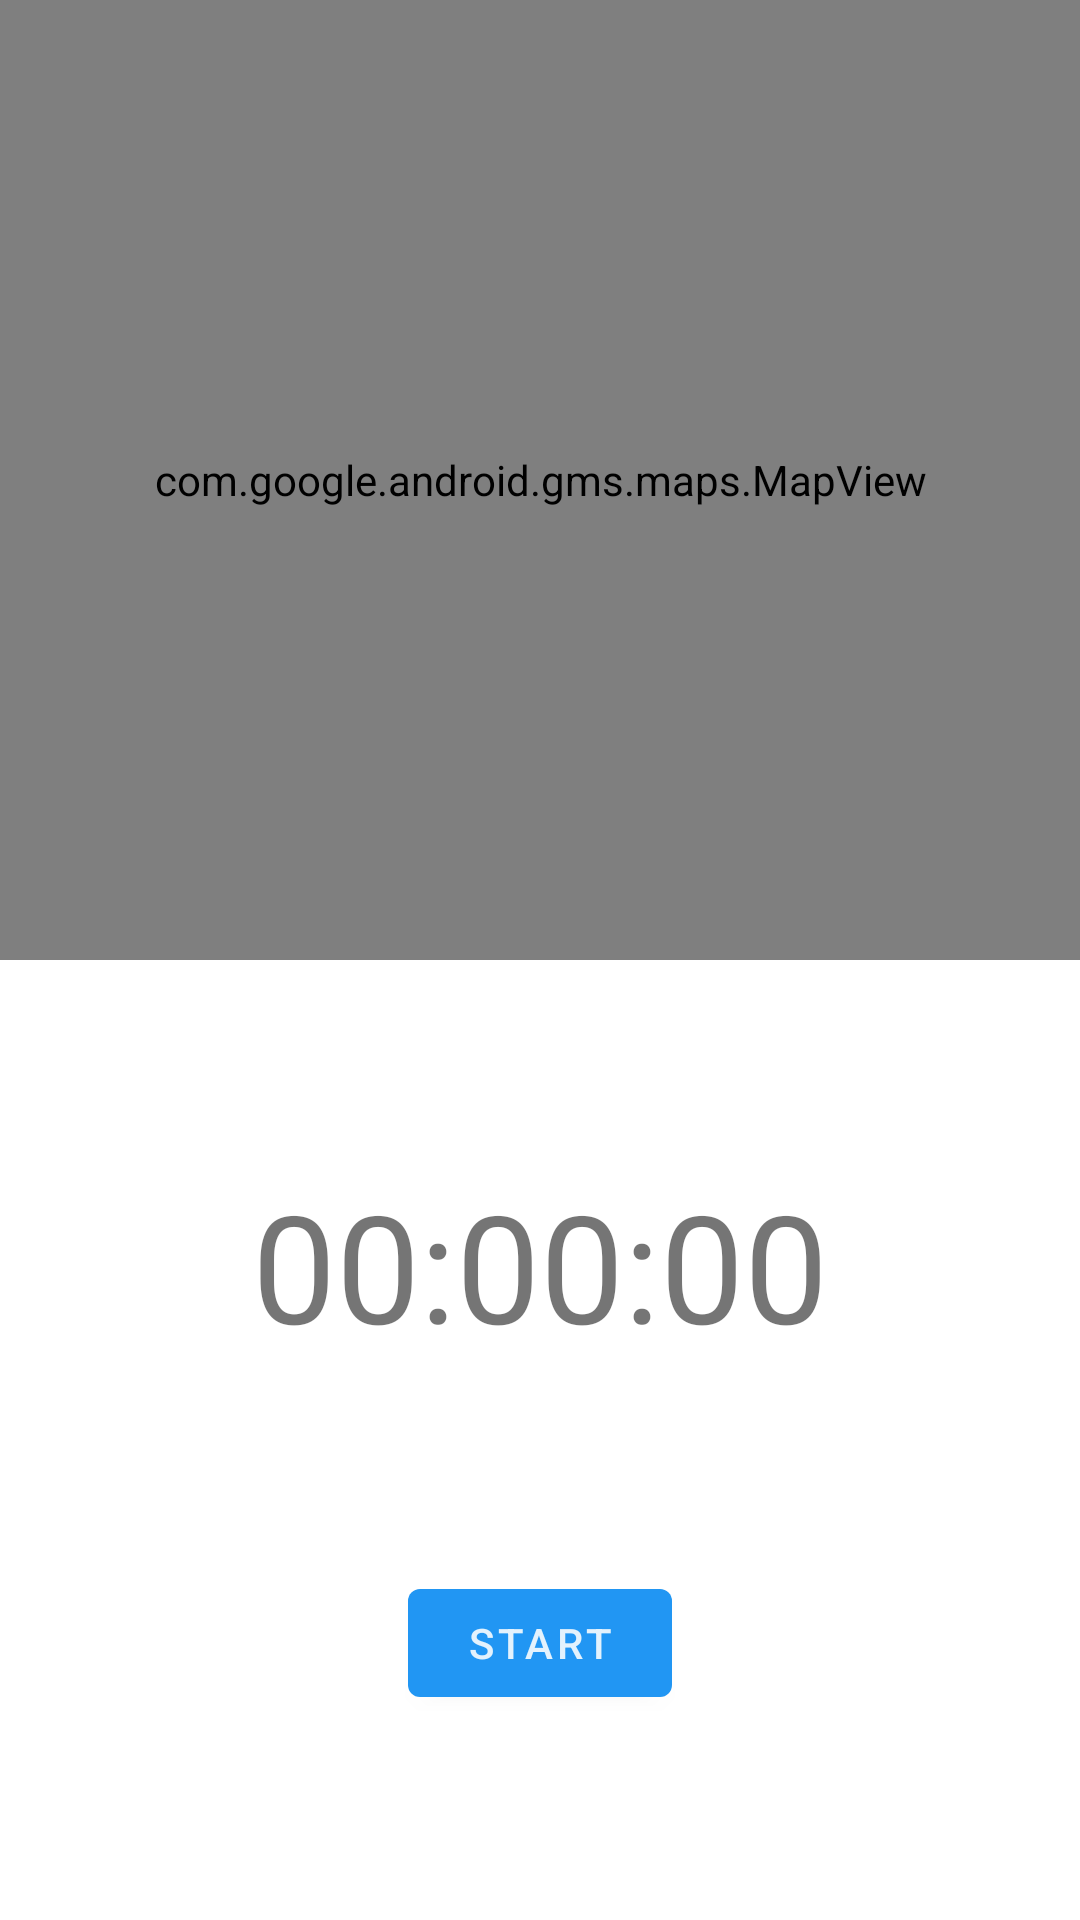

Here is an Android app screen rendered from its layout file. Give the layout XML and the strings, colors and styles it references.
<!-- AndroidManifest.xml: application theme Theme.RunningTracker -->
<!-- res/layout/fragment_tracking.xml -->
<?xml version="1.0" encoding="utf-8"?>
<layout xmlns:android="http://schemas.android.com/apk/res/android"
    xmlns:app="http://schemas.android.com/apk/res-auto">

    <androidx.constraintlayout.widget.ConstraintLayout
        android:layout_width="match_parent"
        android:layout_height="match_parent">

        <androidx.constraintlayout.widget.ConstraintLayout
            android:id="@+id/clInnerLayout"
            android:layout_width="match_parent"
            android:layout_height="0dp"
            app:layout_constraintBottom_toBottomOf="parent"
            app:layout_constraintEnd_toEndOf="parent"
            app:layout_constraintStart_toStartOf="parent"
            app:layout_constraintTop_toBottomOf="@id/mapView">

            <com.google.android.material.textview.MaterialTextView
                android:id="@+id/tvTimer"
                android:layout_width="wrap_content"
                android:layout_height="wrap_content"
                android:text="00:00:00"
                android:textSize="50sp"
                app:layout_constraintBottom_toTopOf="@+id/btnToggleRun"
                app:layout_constraintEnd_toEndOf="parent"
                app:layout_constraintStart_toStartOf="parent"
                app:layout_constraintTop_toTopOf="parent" />

            <com.google.android.material.button.MaterialButton
                android:id="@+id/btnToggleRun"
                android:layout_width="wrap_content"
                android:layout_height="wrap_content"
                android:text="@string/start"
                app:layout_constraintBottom_toBottomOf="parent"
                app:layout_constraintEnd_toStartOf="@id/btnFinishRun"
                app:layout_constraintStart_toStartOf="parent"
                app:layout_constraintTop_toBottomOf="@id/tvTimer" />

            <com.google.android.material.button.MaterialButton
                android:id="@+id/btnFinishRun"
                android:layout_width="wrap_content"
                android:layout_height="wrap_content"
                android:text="@string/finish_run"
                android:visibility="gone"
                app:layout_constraintBottom_toBottomOf="parent"
                app:layout_constraintEnd_toEndOf="parent"
                app:layout_constraintStart_toEndOf="@id/btnToggleRun"
                app:layout_constraintTop_toBottomOf="@id/tvTimer" />


        </androidx.constraintlayout.widget.ConstraintLayout>

        <com.google.android.material.textview.MaterialTextView
            android:layout_width="wrap_content"
            android:layout_height="wrap_content"
            android:text="Let's go USERNAME"
            android:textAlignment="center"
            android:textSize="50sp"
            android:visibility="gone"
            app:layout_constraintBottom_toTopOf="@id/clInnerLayout"
            app:layout_constraintEnd_toEndOf="parent"
            app:layout_constraintStart_toStartOf="parent"
            app:layout_constraintTop_toTopOf="parent" />


        <com.google.android.gms.maps.MapView
            android:id="@+id/mapView"
            android:layout_width="match_parent"
            android:layout_height="0dp"
            app:layout_constraintBottom_toTopOf="@+id/clInnerLayout"
            app:layout_constraintEnd_toEndOf="parent"
            app:layout_constraintStart_toStartOf="parent"
            app:layout_constraintTop_toTopOf="parent" />

        <com.google.android.material.floatingactionbutton.FloatingActionButton
            android:id="@+id/fab"
            android:layout_width="wrap_content"
            android:layout_height="wrap_content"
            android:layout_marginTop="16dp"
            android:layout_marginEnd="16dp"
            android:backgroundTint="@color/errorColor"
            android:src="@drawable/ic_close_24"
            android:visibility="invisible"
            app:borderWidth="0dp"
            app:fabSize="mini"
            app:layout_constraintEnd_toEndOf="@id/mapView"
            app:layout_constraintTop_toTopOf="@id/mapView" />

    </androidx.constraintlayout.widget.ConstraintLayout>

</layout>
<!-- resources referenced by this layout -->
<resources>
  <color name="errorColor">#D50000</color>
  <string name="finish_run">Finish Run</string>
  <string name="start">Start</string>
  <style name="Theme.RunningTracker" parent="Theme.MaterialComponents.DayNight.NoActionBar">
          
          <item name="colorPrimary">@color/md_blue_500</item>
          <item name="colorPrimaryVariant">@color/white</item>
          <item name="colorOnPrimary">@color/md_blue_50</item>
          
          <item name="colorSecondary">@color/md_blue_900</item>
          <item name="colorSecondaryVariant">@color/md_blue_A200</item>
          <item name="colorOnSecondary">@color/md_blue_50</item>
          
          <item name="android:statusBarColor">@color/md_blue_500</item>
          
  
      </style>
  <color name="md_blue_500">#2196F3</color>
  <color name="white">#FFFFFFFF</color>
  <color name="md_blue_50">#E3F2FD</color>
  <color name="md_blue_900">#0D47A1</color>
  <color name="md_blue_A200">#448AFF</color>
</resources>
